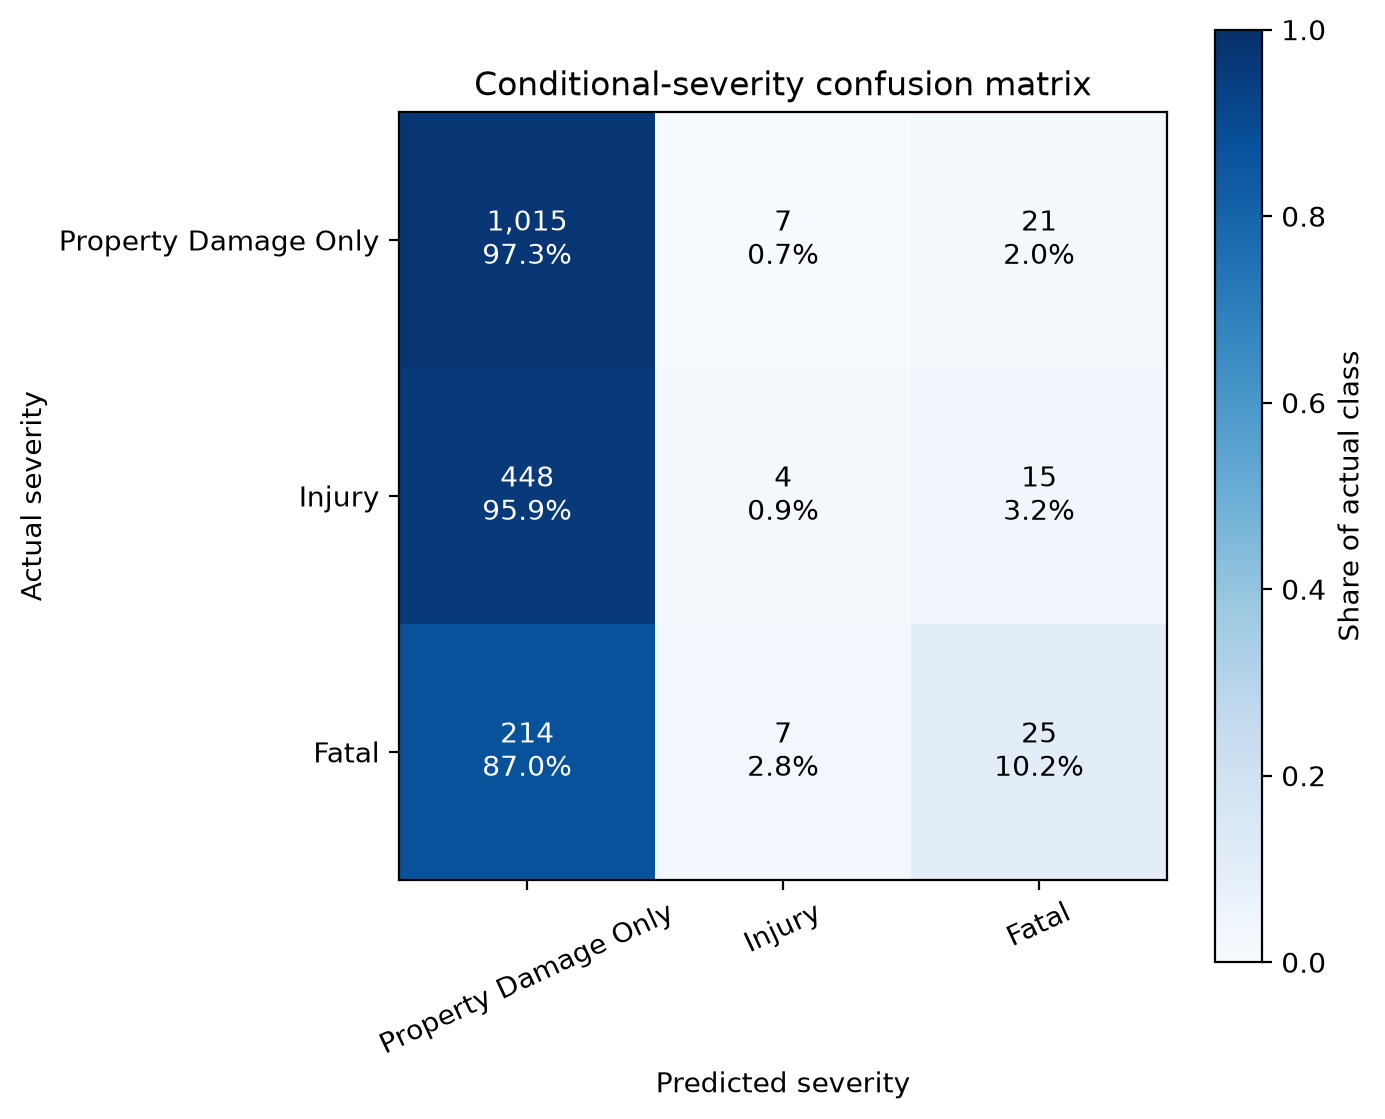

Source data for this figure (header and first rows):
actual_class, property_damage_only, injury, fatal
property_damage_only, 1015, 7, 21
injury, 448, 4, 15
fatal, 214, 7, 25
